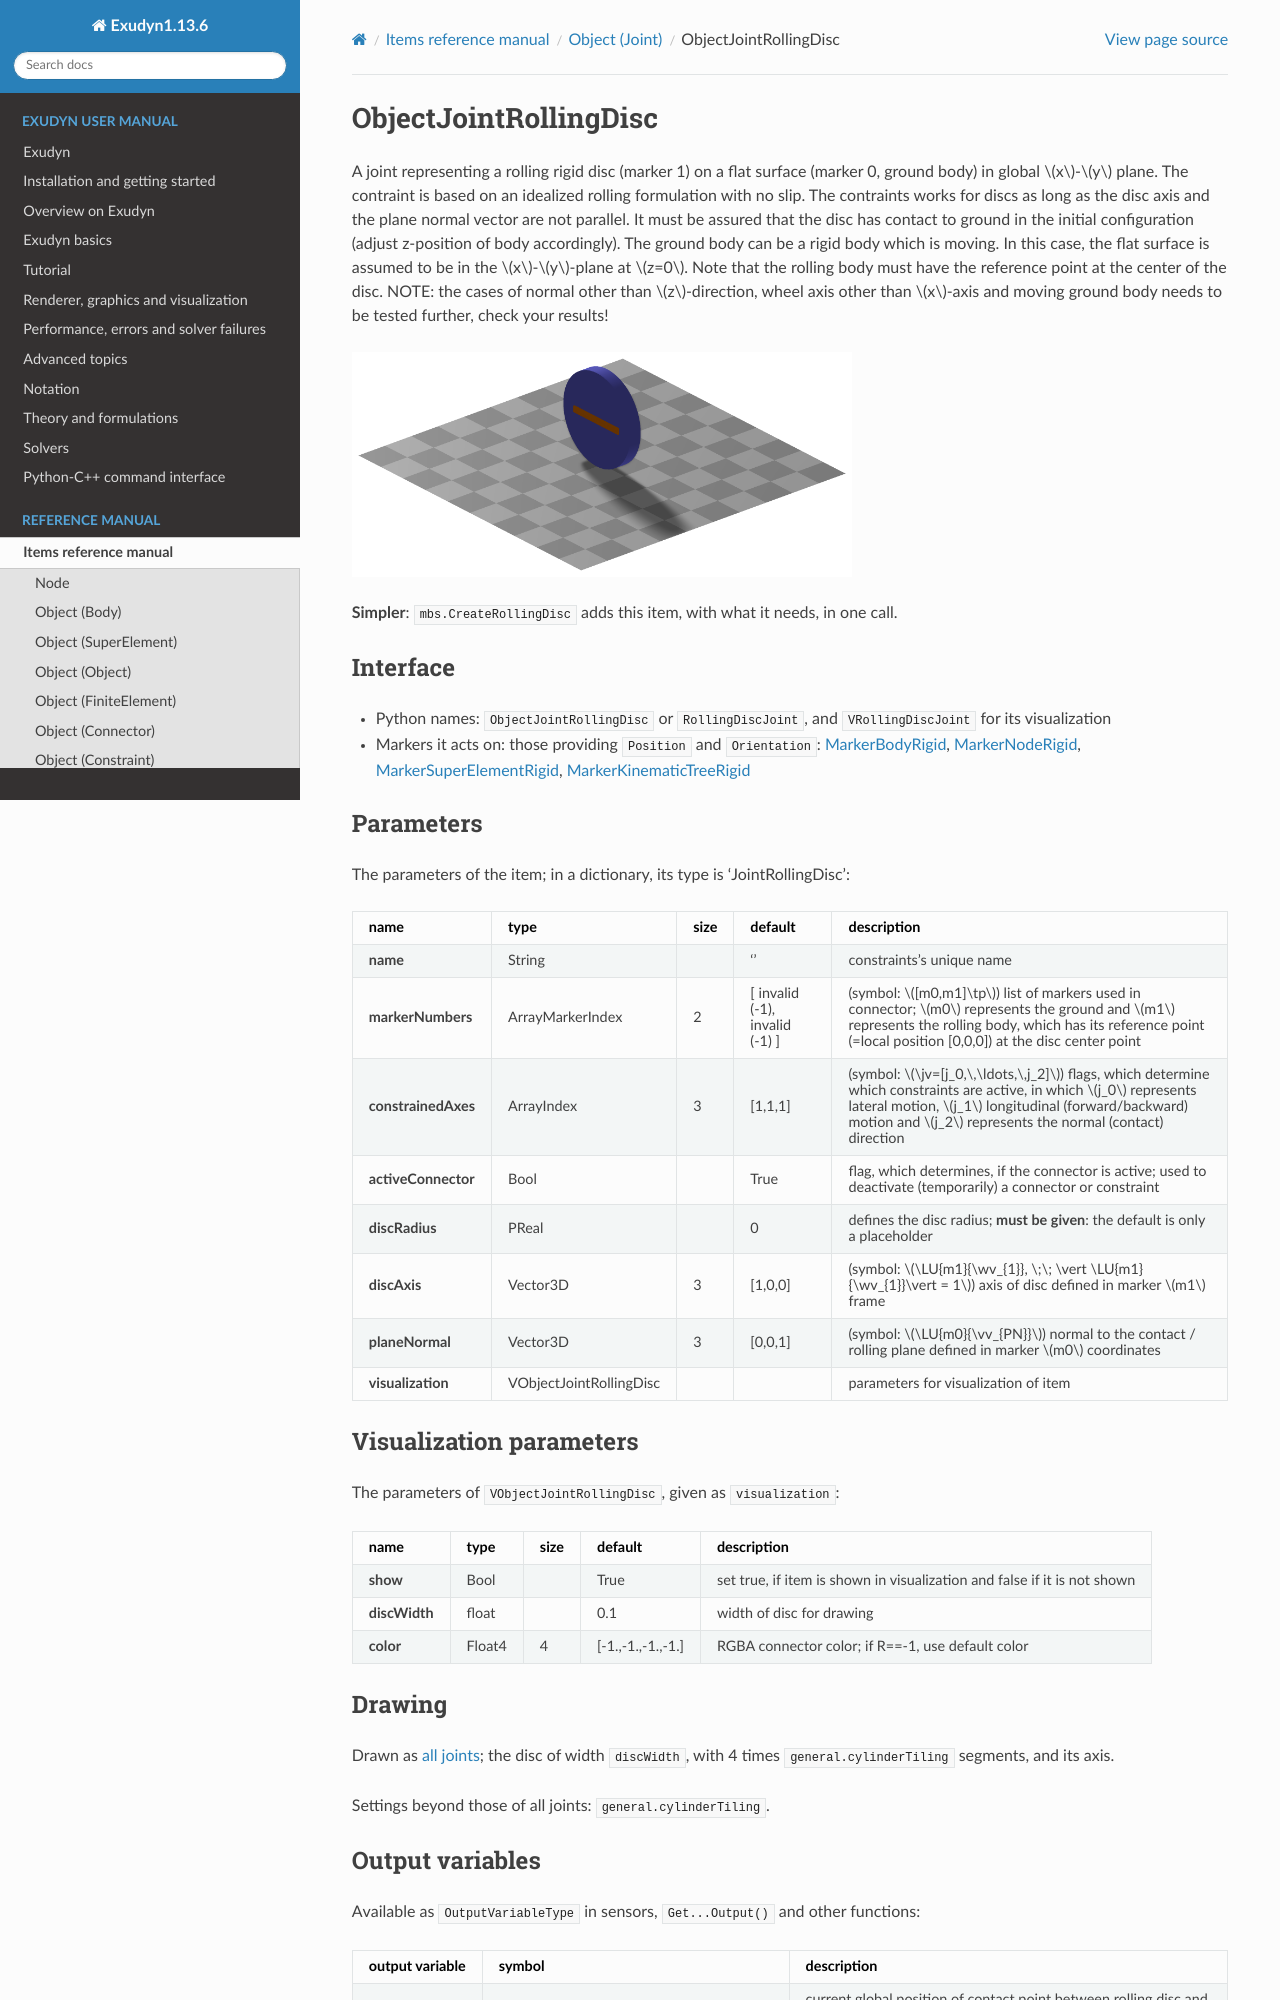

repository: jgerstmayr/EXUDYN · page: docs/generated/items/ObjectJointRollingDisc.html · generator: sphinx

<!-- GENERATED by tools/generators/itemDocsEmitter.py from definitions/ - do not edit -->
```{raw} latex
\clearpage
```

(sec-item-objectjointrollingdisc)=
# ObjectJointRollingDisc

A joint representing a rolling rigid disc (marker 1) on a flat surface (marker 0, ground body) in global $x$-$y$ plane. The contraint is based on an idealized rolling formulation with no slip. The contraints works for discs as long as the disc axis and the plane normal vector are not parallel. It must be assured that the disc has contact to ground in the initial configuration (adjust z-position of body accordingly). The ground body can be a rigid body which is moving. In this case, the flat surface is assumed to be in the $x$-$y$-plane at $z=0$. Note that the rolling body must have the reference point at the center of the disc. NOTE: the cases of normal other than $z$-direction, wheel axis other than $x$-axis and moving ground body needs to be tested further, check your results!
```{image} /docs/figures/itemImages/ObjectJointRollingDisc.png
:width: 500
```


**Simpler**: [`mbs.CreateRollingDisc`](#sec-mainsystemextensions-createrollingdisc) adds this item, with what it needs, in one call.

## Interface

- Python names: `ObjectJointRollingDisc` or `RollingDiscJoint`, and `VRollingDiscJoint` for its visualization
- Markers it acts on: those providing `Position` and `Orientation`: [](#sec-item-markerbodyrigid), [](#sec-item-markernoderigid), [](#sec-item-markersuperelementrigid), [](#sec-item-markerkinematictreerigid)

## Parameters

The parameters of the item; in a dictionary, its type is 'JointRollingDisc':

| name | type | size | default | description |
|---|---|---|---|---|
| **name** | String |  | '' | constraints's unique name |
| **markerNumbers** | ArrayMarkerIndex | 2 | [ invalid (-1), invalid (-1) ] | (symbol: $[m0,m1]\tp$) list of markers used in connector; $m0$ represents the ground and $m1$ represents the rolling body, which has its reference point (=local position [0,0,0]) at the disc center point |
| **constrainedAxes** | ArrayIndex | 3 | [1,1,1] | (symbol: $\jv=[j_0,\,\ldots,\,j_2]$) flags, which determine which constraints are active, in which $j_0$ represents lateral motion, $j_1$ longitudinal (forward/backward) motion and $j_2$ represents the normal (contact) direction |
| **activeConnector** | Bool |  | True | flag, which determines, if the connector is active; used to deactivate (temporarily) a connector or constraint |
| **discRadius** | PReal |  | 0 | defines the disc radius; **must be given**: the default is only a placeholder |
| **discAxis** | Vector3D | 3 | [1,0,0] | (symbol: $\LU{m1}{\wv_{1}}, \;\; \vert \LU{m1}{\wv_{1}}\vert  = 1$) axis of disc defined in marker $m1$ frame |
| **planeNormal** | Vector3D | 3 | [0,0,1] | (symbol: $\LU{m0}{\vv_{PN}}$) normal to the contact / rolling plane defined in marker $m0$ coordinates |
| **visualization** | VObjectJointRollingDisc |  |  | parameters for visualization of item |

## Visualization parameters

The parameters of `VObjectJointRollingDisc`, given as `visualization`:

| name | type | size | default | description |
|---|---|---|---|---|
| **show** | Bool |  | True | set true, if item is shown in visualization and false if it is not shown |
| **discWidth** | float |  | 0.1 | width of disc for drawing |
| **color** | Float4 | 4 | [-1.,-1.,-1.,-1.] | RGBA connector color; if R==-1, use default color |

## Drawing

Drawn as [all joints](#sec-drawing-objectsjoint); the disc of width `discWidth`, with 4 times `general.cylinderTiling` segments, and its axis.

Settings beyond those of all joints: [`general.cylinderTiling`](#sec-vsettingsgeneral).
